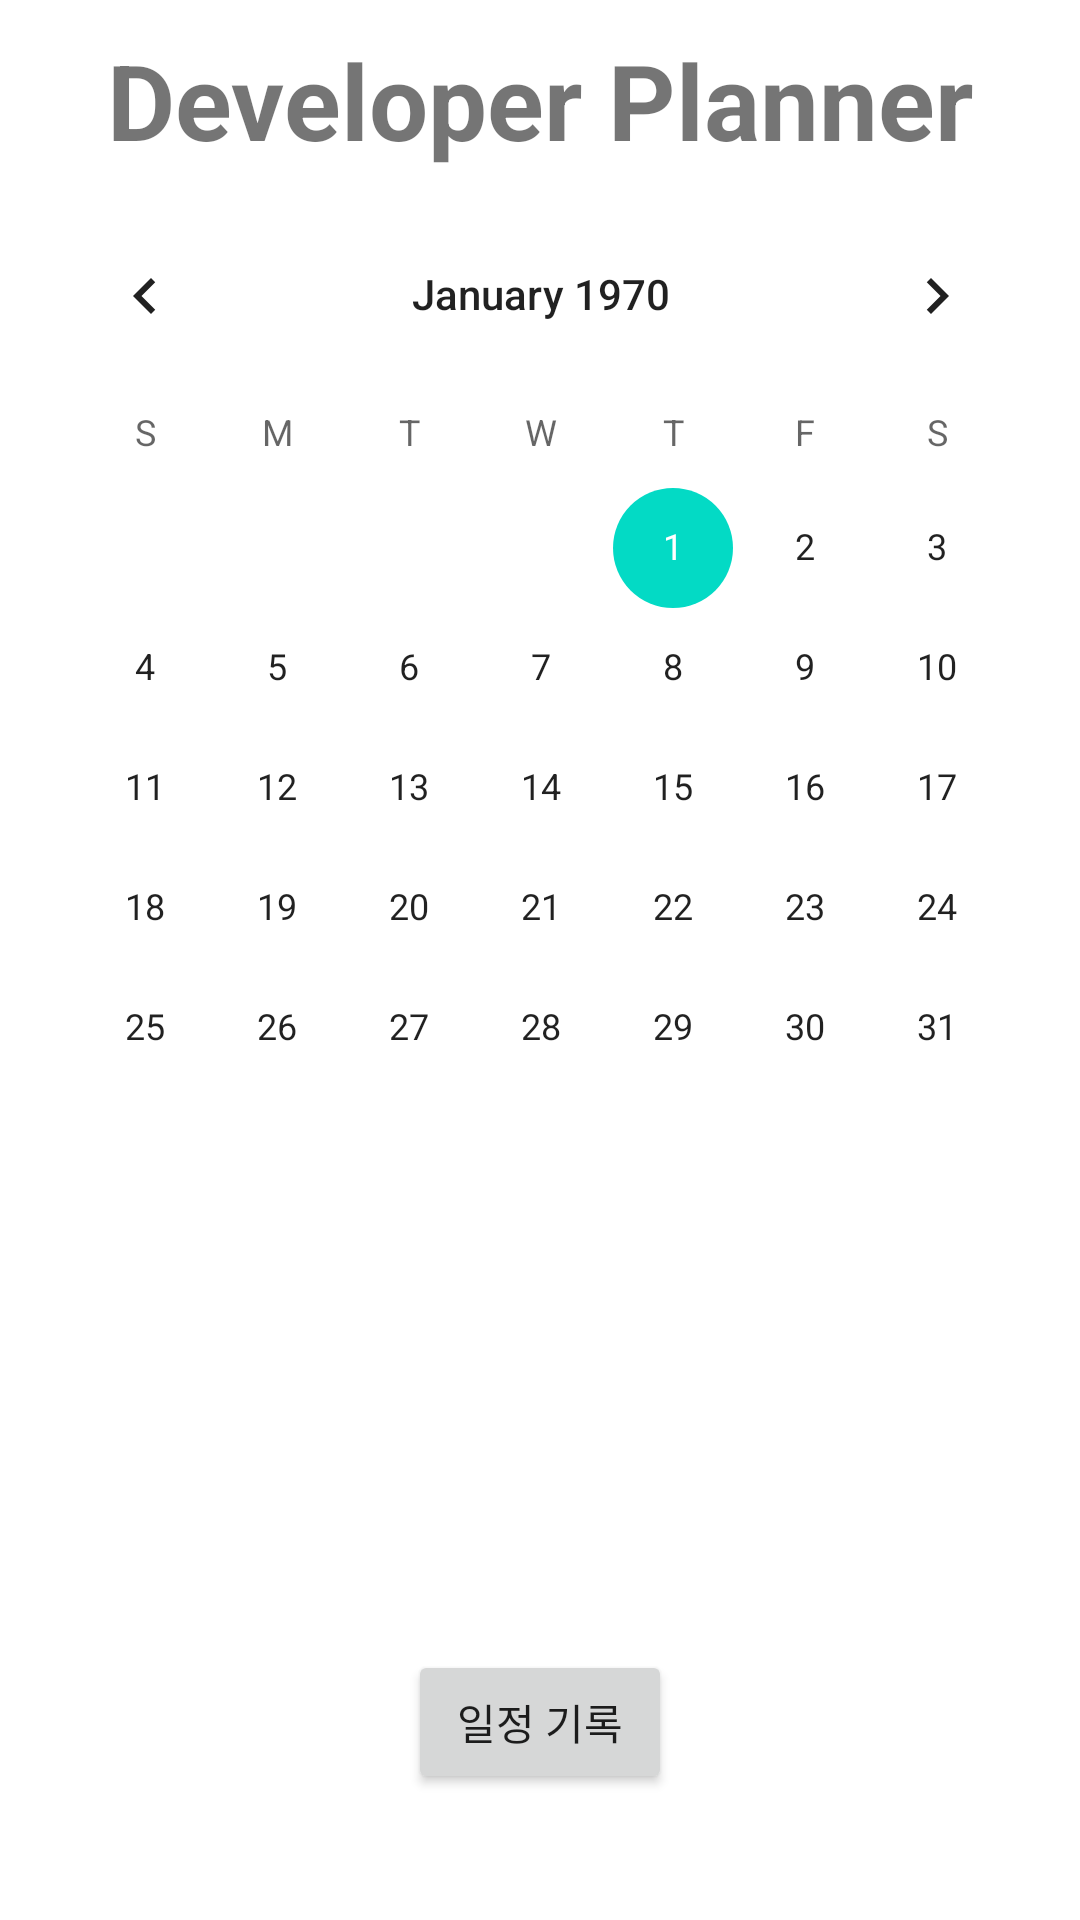

The Android layout XML behind this screen, and the referenced resources:
<!-- AndroidManifest.xml: application theme Theme.Calender_Ex -->
<!-- res/layout/activity_main.xml -->
<?xml version="1.0" encoding="utf-8"?>
<androidx.constraintlayout.widget.ConstraintLayout xmlns:android="http://schemas.android.com/apk/res/android"
    xmlns:app="http://schemas.android.com/apk/res-auto"

    android:layout_width="match_parent"
    android:layout_height="wrap_content"
    android:orientation="vertical">

    <TextView
        android:id="@+id/appText"
        android:layout_width="wrap_content"
        android:layout_height="wrap_content"
        android:text="Developer Planner"
        android:textSize="35dp"
        android:textStyle="bold"
        app:layout_constraintStart_toStartOf="parent"
        app:layout_constraintEnd_toEndOf="parent"
        app:layout_constraintTop_toTopOf="parent"
        android:layout_marginTop="10dp"/>

    <CalendarView
        android:id="@+id/calendarView"
        android:layout_width="wrap_content"
        android:layout_height="wrap_content"
        android:layout_marginStart="8dp"
        android:layout_marginTop="8dp"
        android:layout_marginEnd="8dp"
        app:layout_constraintEnd_toEndOf="parent"
        app:layout_constraintHorizontal_bias="0.488"
        app:layout_constraintStart_toStartOf="parent"
        app:layout_constraintTop_toBottomOf="@id/appText" />

    <TextView
        android:id="@+id/dateTextView"
        android:layout_width="0dp"
        android:layout_height="wrap_content"
        android:layout_marginStart="8dp"
        android:layout_marginTop="16dp"
        android:layout_marginEnd="8dp"
        android:gravity="center"
        android:textAppearance="@style/TextAppearance.AppCompat.Large"
        app:layout_constraintEnd_toEndOf="parent"
        app:layout_constraintStart_toStartOf="parent"
        app:layout_constraintTop_toBottomOf="@+id/calendarView" />

    <TextView
        android:id="@+id/contextEditText"
        android:layout_width="0dp"
        android:layout_height="70dp"
        android:layout_marginStart="8dp"
        android:layout_marginTop="16dp"
        android:layout_marginEnd="8dp"
        android:ems="10"
        android:visibility="invisible"
        app:layout_constraintEnd_toEndOf="parent"
        app:layout_constraintStart_toStartOf="parent"
        app:layout_constraintTop_toBottomOf="@+id/dateTextView" />

    <TextView
        android:id="@+id/scheduleTitle"
        android:layout_width="0dp"
        android:layout_height="0dp"
        android:layout_marginStart="8dp"
        android:layout_marginEnd="8dp"
        android:visibility="invisible"
        app:layout_constraintBottom_toBottomOf="@+id/contextEditText"
        app:layout_constraintEnd_toEndOf="parent"
        app:layout_constraintStart_toStartOf="@+id/contextEditText"
        app:layout_constraintTop_toTopOf="@+id/contextEditText" />


    <Button
        android:id="@+id/memoButton"
        android:layout_width="wrap_content"
        android:layout_height="wrap_content"
        android:layout_marginStart="8dp"
        android:layout_marginTop="16dp"
        android:layout_marginEnd="8dp"
        android:layout_marginBottom="20dp"
        android:text="일정 기록"
        app:layout_constraintEnd_toEndOf="parent"
        app:layout_constraintStart_toStartOf="parent"
        app:layout_constraintTop_toBottomOf="@+id/contextEditText" />

</androidx.constraintlayout.widget.ConstraintLayout>
<!-- resources referenced by this layout -->
<resources>
  <style name="Theme.Calender_Ex" parent="Theme.MaterialComponents.DayNight.DarkActionBar">
          
          <item name="colorPrimary">@color/purple_500</item>
          <item name="colorPrimaryVariant">@color/purple_700</item>
          <item name="colorOnPrimary">@color/white</item>
          
          <item name="colorSecondary">@color/teal_200</item>
          <item name="colorSecondaryVariant">@color/teal_700</item>
          <item name="colorOnSecondary">@color/black</item>
          
          <item name="android:statusBarColor" tools:targetApi="l">?attr/colorPrimaryVariant</item>
          
      </style>
  <!-- not gathered from this repository: default colours our renderer supplied (Android Studio template values) -->
  <color name="purple_500">#FF6200EE</color>
  <color name="purple_700">#FF3700B3</color>
  <color name="teal_200">#FF03DAC5</color>
  <color name="teal_700">#FF018786</color>
  <color name="black">#FF000000</color>
  <color name="white">#FFFFFFFF</color>
</resources>
